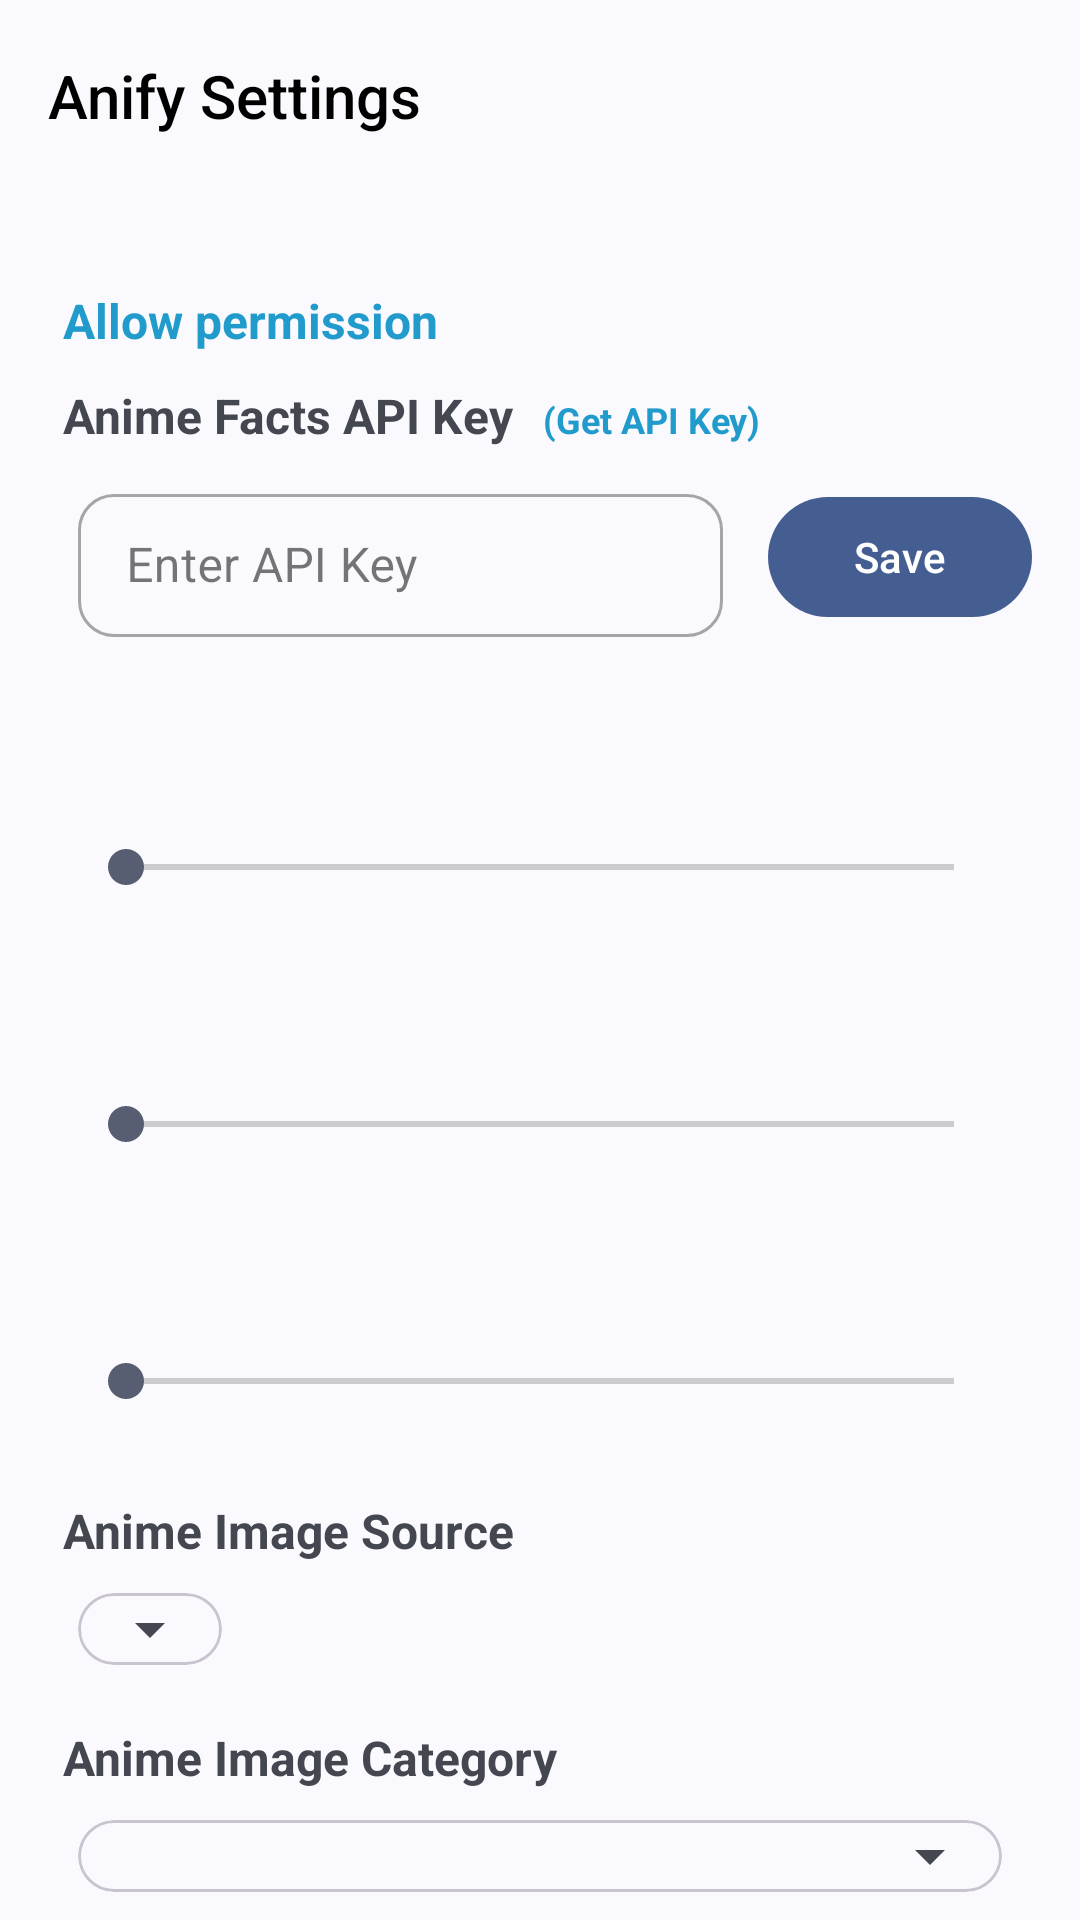

Here is an Android app screen rendered from its layout file. Give the layout XML and the strings, colors and styles it references.
<!-- AndroidManifest.xml: application theme Theme.Anify -->
<!-- res/layout/activity_main.xml -->
<?xml version="1.0" encoding="utf-8"?>
<ScrollView xmlns:android="http://schemas.android.com/apk/res/android"
    xmlns:tools="http://schemas.android.com/tools"
    xmlns:app="http://schemas.android.com/apk/res-auto"
    android:id="@+id/main"
    android:layout_width="match_parent"
    android:layout_height="match_parent"
    android:scrollbars="none"
    tools:context=".MainActivity">

    <RelativeLayout
        android:layout_width="match_parent"
        android:layout_height="wrap_content"
        >

        <Toolbar
            android:id="@+id/toolbar"
            android:layout_width="match_parent"
            android:layout_height="?attr/actionBarSize"
            android:title="@string/anify_settings"
            android:titleTextColor="@color/mode_inverse" />

        <LinearLayout
            android:layout_width="match_parent"
            android:layout_height="match_parent"
            android:layout_below="@id/toolbar"
            android:orientation="vertical"
            android:padding="16dp">

            <TextView
                android:id="@+id/allowTextView"
                android:layout_width="wrap_content"
                android:layout_height="wrap_content"
                android:layout_marginStart="5dp"
                android:layout_marginTop="16dp"
                android:layout_marginEnd="5dp"
                android:text="@string/allow_permission"
                android:textColor="@color/material_dynamic_primary60"
                android:textSize="16sp"
                android:textStyle="bold"
                android:visibility="visible" />

        <LinearLayout
            android:layout_width="match_parent"
            android:layout_height="wrap_content"
            android:layout_marginStart="5dp"
            android:layout_marginTop="10dp"
            android:layout_marginEnd="5dp"
            android:orientation="horizontal">

            <TextView
                android:layout_width="wrap_content"
                android:layout_height="wrap_content"
                android:text="@string/anime_facts_api_key"
                android:textSize="16sp"
                android:textStyle="bold" />

            <TextView
                android:id="@+id/get_api_btn"
                android:layout_width="wrap_content"
                android:layout_height="wrap_content"
                android:layout_marginStart="10dp"
                android:text="@string/get_api_key"
                android:textColor="@color/material_dynamic_primary60"
                android:textSize="12sp"
                android:textStyle="bold" />


        </LinearLayout>



            <LinearLayout
                android:layout_width="match_parent"
                android:layout_height="wrap_content"
                android:layout_marginTop="10dp"
                android:orientation="horizontal">

                <com.google.android.material.textfield.TextInputLayout
                    android:layout_width="0dp"
                    android:layout_height="wrap_content"
                    android:layout_weight="1"
                    android:layout_marginStart="10dp"
                    android:layout_marginEnd="10dp"
                    app:boxCornerRadiusBottomStart="12dp"
                    app:boxCornerRadiusBottomEnd="12dp"
                    app:boxCornerRadiusTopStart="12dp"
                    app:boxCornerRadiusTopEnd="12dp"
                    style="@style/Widget.MaterialComponents.TextInputLayout.OutlinedBox.Dense"
                    >

                    <com.google.android.material.textfield.TextInputEditText
                        android:id="@+id/edittext_anime_facts_api_key"
                        android:layout_width="match_parent"
                        android:layout_height="wrap_content"
                        android:hint="@string/enter_api_key"
                        android:inputType="textVisiblePassword" />

                </com.google.android.material.textfield.TextInputLayout>


                <com.google.android.material.button.MaterialButton
                    android:id="@+id/btn_save_api_key"
                    android:layout_width="wrap_content"
                    android:layout_height="wrap_content"
                    android:layout_marginStart="5dp"
                    android:layout_gravity="center_vertical"
                    android:text="@string/save" />

            </LinearLayout>

            <TextView
                android:id="@+id/intervalTextView"
                android:layout_width="wrap_content"
                android:layout_height="wrap_content"
                android:layout_marginStart="5dp"
                android:layout_marginTop="30dp"
                android:layout_marginEnd="5dp"
                android:layout_marginBottom="16dp"
                android:textSize="16sp" />

            <SeekBar
                android:id="@+id/intervalSeekBar"
                android:layout_width="match_parent"
                android:layout_height="wrap_content"
                android:layout_marginStart="10dp"
                android:layout_marginEnd="10dp"
                android:max="24"
                android:progressTint="?attr/colorPrimary"
                android:thumbTint="?attr/colorSecondary"
                />

            <TextView
                android:id="@+id/animeIntervalTextView"
                android:layout_width="wrap_content"
                android:layout_height="wrap_content"
                android:layout_marginStart="5dp"
                android:layout_marginTop="30dp"
                android:layout_marginEnd="5dp"
                android:layout_marginBottom="16dp"
                android:textSize="16sp" />

            <SeekBar
                android:id="@+id/animeIntervalSeekBar"
                android:layout_width="match_parent"
                android:layout_height="wrap_content"
                android:layout_marginStart="10dp"
                android:layout_marginEnd="10dp"
                android:max="24"
                android:progressTint="?attr/colorPrimary"
                android:thumbTint="?attr/colorSecondary"
                />

            <TextView
                android:id="@+id/animeImageIntervalTextView"
                android:layout_width="wrap_content"
                android:layout_height="wrap_content"
                android:layout_marginStart="5dp"
                android:layout_marginTop="30dp"
                android:layout_marginEnd="5dp"
                android:layout_marginBottom="16dp"
                android:textSize="16sp" />


            <SeekBar
                android:id="@+id/animeImageIntervalSeekBar"
                android:layout_width="match_parent"
                android:layout_height="wrap_content"
                android:layout_marginStart="10dp"
                android:layout_marginEnd="10dp"
                android:max="24"
                android:progressTint="?attr/colorPrimary"
                android:thumbTint="?attr/colorSecondary"
                />


            <TextView
                android:layout_width="wrap_content"
                android:layout_height="wrap_content"
                android:layout_marginStart="5dp"
                android:layout_marginTop="30dp"
                android:layout_marginEnd="5dp"
                android:text="@string/anime_image_source"
                android:textSize="16sp"
                android:textStyle="bold" />

            <com.google.android.material.card.MaterialCardView
                android:layout_width="wrap_content"
                android:layout_height="wrap_content"
                android:layout_marginStart="10dp"
                android:layout_marginTop="10dp"
                android:layout_marginEnd="10dp"
                android:layout_marginBottom="10dp"
                android:id="@+id/anime_image_source_btn"
                >

                <Spinner
                    android:id="@+id/api_source_spinner"
                    android:layout_width="wrap_content"
                    android:layout_height="wrap_content"
                    android:padding="8dp"
                    />
            </com.google.android.material.card.MaterialCardView>


            <com.google.android.material.materialswitch.MaterialSwitch
                android:id="@+id/switch_nsfw"
                android:layout_width="wrap_content"
                android:layout_height="wrap_content"
                android:text="@string/nsfw"
                android:textStyle="bold"
                android:layout_marginStart="10dp"
                android:visibility="gone"
                />

            <TextView
                android:layout_width="wrap_content"
                android:layout_height="wrap_content"
                android:layout_marginStart="5dp"
                android:layout_marginTop="10dp"
                android:layout_marginEnd="5dp"
                android:text="@string/anime_image_category"
                android:textSize="16sp"
                android:textStyle="bold" />

            <com.google.android.material.card.MaterialCardView
                android:layout_width="match_parent"
                android:layout_height="wrap_content"
                android:layout_marginStart="10dp"
                android:layout_marginTop="10dp"
                android:layout_marginEnd="10dp"
                android:layout_marginBottom="10dp">

                <Spinner
                    android:id="@+id/category_spinner"
                    android:layout_width="match_parent"
                    android:layout_height="wrap_content"
                    android:padding="8dp" />
            </com.google.android.material.card.MaterialCardView>

            <TextView
                android:id="@+id/cacheRemovalIntervalTextView"
                android:layout_width="wrap_content"
                android:layout_height="wrap_content"
                android:layout_marginStart="5dp"
                android:layout_marginTop="30dp"
                android:layout_marginEnd="5dp"
                android:layout_marginBottom="16dp"
                android:textSize="16sp" />

            <SeekBar
                android:id="@+id/cacheRemovalIntervalSeekBar"
                android:layout_width="match_parent"
                android:layout_height="wrap_content"
                android:layout_marginStart="10dp"
                android:layout_marginEnd="10dp"
                android:max="24"
                android:progressTint="?attr/colorPrimary"
                android:thumbTint="?attr/colorSecondary"
                />





        </LinearLayout>
    </RelativeLayout>
</ScrollView>
<!-- resources referenced by this layout -->
<resources>
  <color name="mode_inverse">#000000</color>
  <string name="allow_permission">Allow permission</string>
  <string name="anify_settings">Anify Settings</string>
  <string name="anime_facts_api_key">Anime Facts API Key</string>
  <string name="anime_image_category">Anime Image Category</string>
  <string name="anime_image_source">Anime Image Source</string>
  <string name="enter_api_key">Enter API Key</string>
  <string name="get_api_key">(Get API Key)</string>
  <string name="nsfw">NSFW</string>
  <string name="save">Save</string>
  <style name="Theme.Anify" parent="Base.Theme.Anify" />
  <style name="Base.Theme.Anify" parent="Theme.Material3.DynamicColors.Light.NoActionBar">
          
          
      </style>
</resources>
